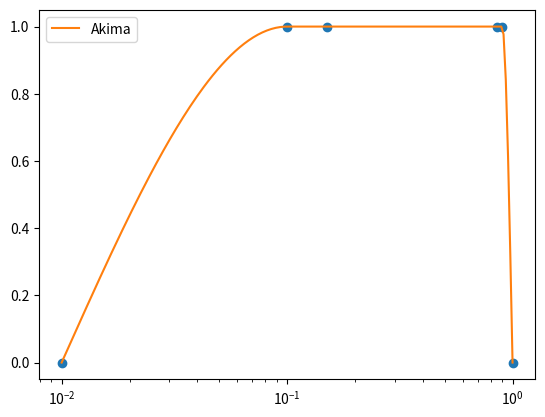

Generate this figure with matplotlib:
from scipy.interpolate import interp1d, Akima1DInterpolator
import numpy as np
import matplotlib.pyplot as plt

x = np.array([0.01, 0.1, 0.15, 0.85, 0.9, 1])
y = np.array([0,    1,   1,    1,    1,   0])
plt.plot(x,y, marker="o", ls="")

sx=np.log10(x)
xi_ = np.linspace(sx.min(),sx.max(), num=201)
xi = 10**(xi_)

print(Akima1DInterpolator(sx, y)(0.1))

f2 = Akima1DInterpolator(sx, y)
yi2 = f2(xi_)
plt.plot(xi,yi2, label="Akima")

plt.gca().set_xscale("log")
plt.legend()
plt.show()